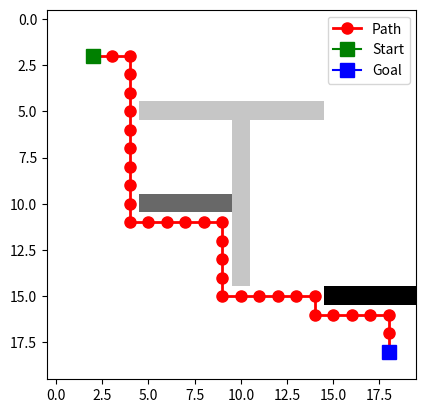

Write the Python code that produced this figure.
from typing import List, Tuple, Dict
import numpy as np
import heapq
from math import sqrt
import matplotlib.pyplot as plt

def create_node(position: Tuple[int, int], g: float = float('inf'), h: float = 0.0, parent: Dict = None) -> Dict:
    return {
        'position': position,
        'g': g,
        'h': h,
        'f': g + h,
        'parent': parent
    }

def calculate_heuristic(pos1: Tuple[int, int], pos2: Tuple[int, int]) -> float:
    x1, y1 = pos1
    x2, y2 = pos2
    return abs(x2 - x1) + abs(y2 - y1)  # Manhattan distance for grid

def get_valid_neighbors(grid: np.ndarray, position: Tuple[int, int]) -> List[Tuple[int, int]]:
    x, y = position
    rows, cols = grid.shape
    # Only 4 possible moves (up, down, left, right)
    possible_moves = [
        (x + 1, y), (x - 1, y),  # Down, Up
        (x, y + 1), (x, y - 1)   # Right, Left
    ]
    return [
        (nx, ny) for nx, ny in possible_moves
        if 0 <= nx < rows and 0 <= ny < cols  # Within grid bounds
        and grid[nx, ny] != 1                 # Not an obstacle
    ]

def get_move_cost(grid: np.ndarray, position: Tuple[int, int]) -> int:
    terrain = grid[position[0], position[1]]
    if terrain == 0:  # Free space
        return 1
    elif terrain == 2:  # Mud
        return 3
    elif terrain == 3:  # Rock
        return 5
    else:
        return float('inf')

def reconstruct_path(goal_node: Dict) -> List[Tuple[int, int]]:
    path = []
    current = goal_node
    while current is not None:
        path.append(current['position'])
        current = current['parent']
    return path[::-1]  # Reverse to get path from start to goal

def find_path(grid: np.ndarray, start: Tuple[int, int], goal: Tuple[int, int]) -> List[Tuple[int, int]]:
    # Initialize start node
    start_node = create_node(
        position=start,
        g=0,
        h=calculate_heuristic(start, goal)
    )

    # Initialize open list (priority queue) and open dictionary
    open_list = [(start_node['f'], start)]  # Priority queue
    open_dict = {start: start_node}  # For quick lookup of nodes

    # Closed set for explored nodes
    closed_set = set()

    while open_list:
        # Get node with the lowest f value
        _, current_pos = heapq.heappop(open_list)
        current_node = open_dict[current_pos]

        # Check if we've reached the goal
        if current_pos == goal:
            return reconstruct_path(current_node)

        # Add current position to closed set
        closed_set.add(current_pos)

        # Explore neighbors
        for neighbor_pos in get_valid_neighbors(grid, current_pos):
            # Skip if neighbor is already explored
            if neighbor_pos in closed_set:
                continue

            # Calculate tentative g value for this neighbor
            move_cost = get_move_cost(grid, neighbor_pos)
            tentative_g = current_node['g'] + move_cost

            if neighbor_pos not in open_dict:
                # Create a new node for the neighbor
                neighbor = create_node(
                    position=neighbor_pos,
                    g=tentative_g,
                    h=calculate_heuristic(neighbor_pos, goal),
                    parent=current_node
                )
                heapq.heappush(open_list, (neighbor['f'], neighbor_pos))
                open_dict[neighbor_pos] = neighbor
            elif tentative_g < open_dict[neighbor_pos]['g']:
                # Found a better path to this neighbor, update its data
                neighbor = open_dict[neighbor_pos]
                neighbor['g'] = tentative_g
                neighbor['f'] = tentative_g + neighbor['h']
                neighbor['parent'] = current_node
                # Reorder the open list by f value
                heapq.heappush(open_list, (neighbor['f'], neighbor_pos))

    return []  # Return empty list if no path is found

def visualize_path(grid: np.ndarray, path: List[Tuple[int, int]]) -> None:
    # Create a copy of the grid to avoid modifying the original
    grid_copy = np.copy(grid)

    # Mark the path on the grid
    for (x, y) in path:
        grid_copy[x][y] = 8  # Use 8 to represent the path

    # Print the grid
    for row in grid_copy:
        print(''.join(['*' if cell == 8 else str(cell) for cell in row]))

def plot_grid(grid: np.ndarray, path: List[Tuple[int, int]]) -> None:
    # Create a figure and axis
    fig, ax = plt.subplots()

    # Plot the grid
    ax.imshow(grid, cmap='Greys', interpolation='none')

    # Plot the path
    if path:
        path_x = [p[1] for p in path]  # Column (y)
        path_y = [p[0] for p in path]  # Row (x)
        ax.plot(path_x, path_y, color='red', marker='o', markersize=8, linewidth=2, label='Path')

    # Mark start and goal positions
    start = path[0] if path else None
    goal = path[-1] if path else None
    if start:
        ax.plot(start[1], start[0], color='green', marker='s', markersize=10, label='Start')
    if goal:
        ax.plot(goal[1], goal[0], color='blue', marker='s', markersize=10, label='Goal')

    # Add legend
    ax.legend()

    # Show the plot
    plt.show()

def main():
    # Create a grid (20x20), all free space initially
    grid = np.zeros((20, 20))

    # Add obstacles and terrain types
    grid[5:15, 10] = 1  # Vertical wall
    grid[5, 5:15] = 1  # Horizontal wall
    grid[10, 5:10] = 2  # Mud
    grid[15, 15:20] = 3  # Rock

    # Define start and goal positions
    start_pos = (2, 2)
    goal_pos = (18, 18)

    # Find the path
    path = find_path(grid, start_pos, goal_pos)

    if path:
        print(f"Path found with {len(path)} steps and total cost: {sum(get_move_cost(grid, p) for p in path)}")
        visualize_path(grid, path)
        plot_grid(grid, path)
    else:
        print("No path found!")

if __name__ == "__main__":
    main()
